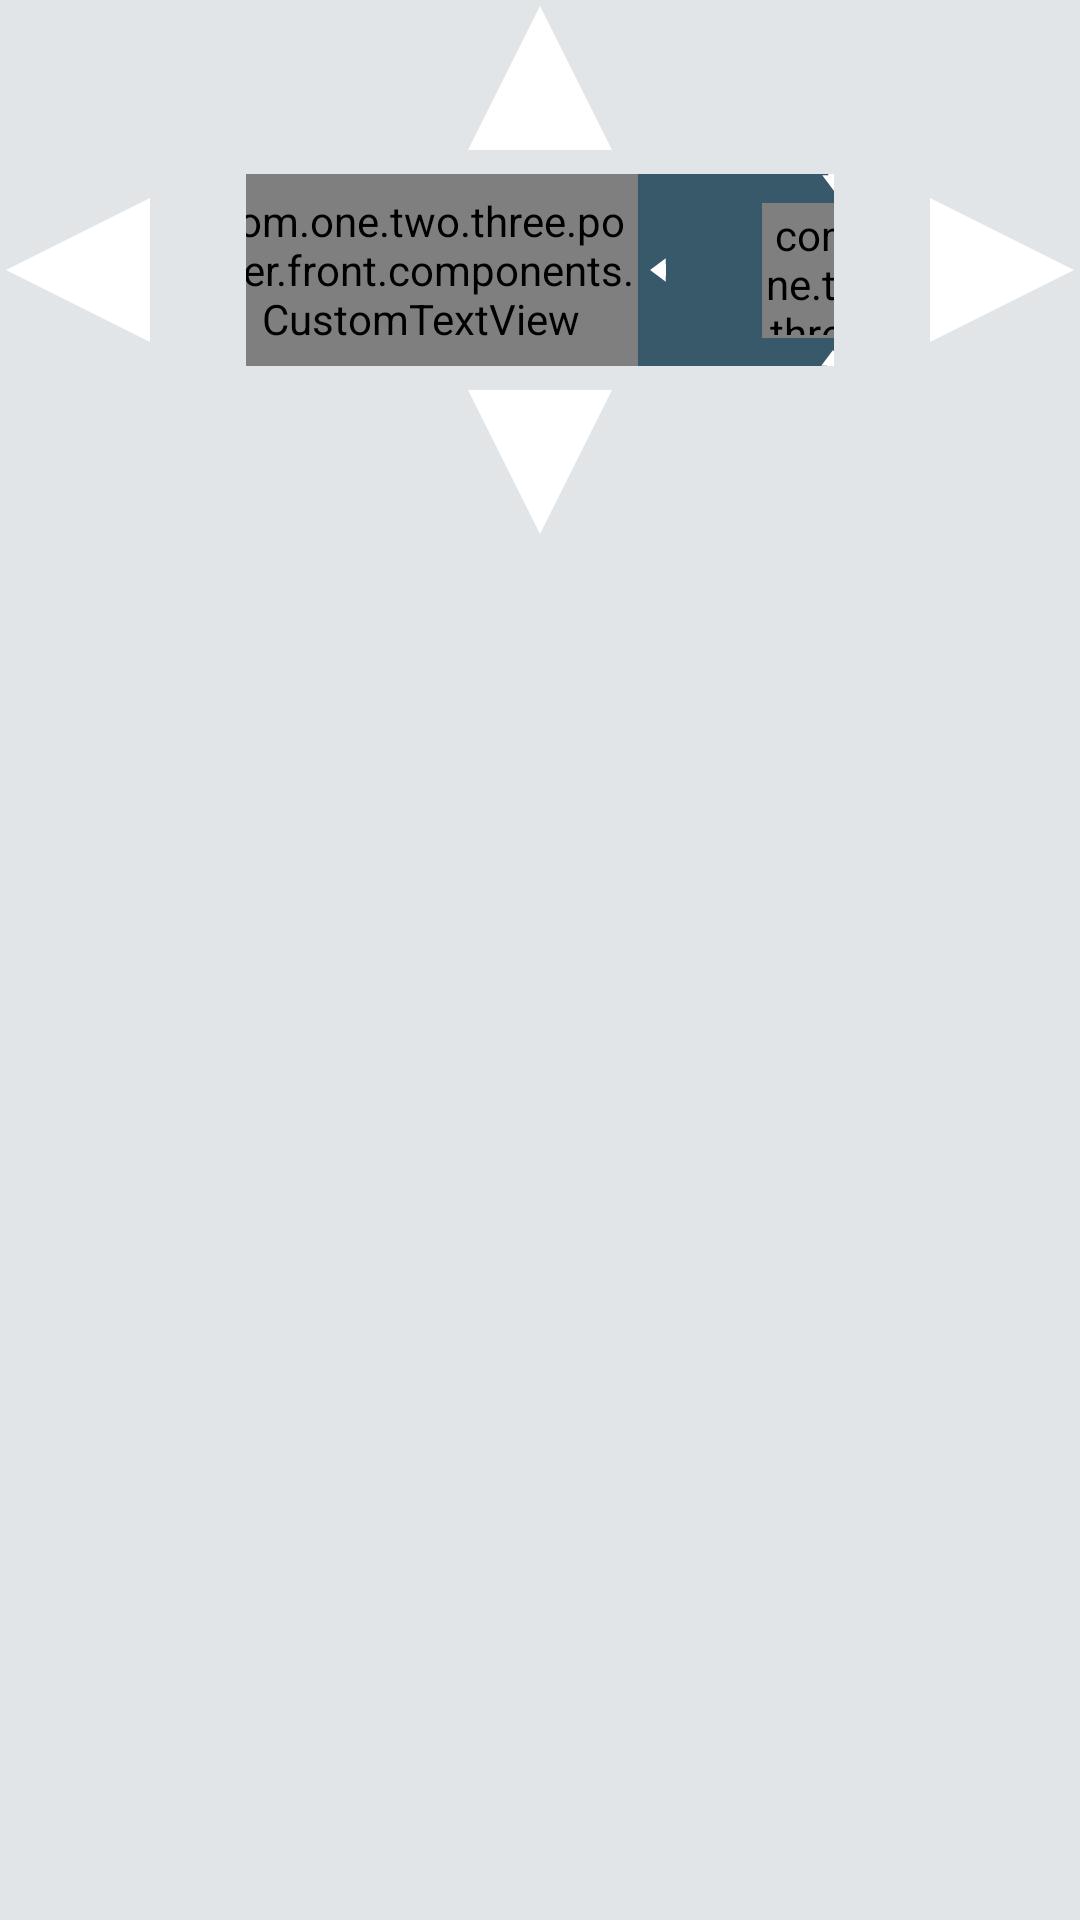

This screen was rendered from an Android layout file. Write that file and the resources it references.
<!-- AndroidManifest.xml: application theme AppTheme -->
<!-- res/layout/dialog_text_move.xml -->
<?xml version="1.0" encoding="utf-8"?>
<LinearLayout
    android:background="@color/colorMoveTextDialogBackground"
    android:orientation="vertical"
    xmlns:android="http://schemas.android.com/apk/res/android"
    android:layout_width="match_parent"
    android:layout_height="match_parent">

    <ImageView
        android:id="@+id/imgMoveTop"
        android:src="@drawable/ic_triangle"
        android:layout_marginTop="2dp"
        android:layout_marginBottom="8dp"
        android:layout_gravity="center_horizontal"
        android:layout_width="52dp"
        android:layout_height="48dp" />

    <LinearLayout
        android:gravity="center_vertical"
        android:orientation="horizontal"
        android:layout_width="match_parent"
        android:layout_height="wrap_content">

        <ImageView
            android:id="@+id/imgMoveLeft"
            android:src="@drawable/ic_triangle"
            android:rotation="-90"
            android:layout_marginLeft="2dp"
            android:layout_marginRight="32dp"
            android:layout_width="48dp"
            android:layout_height="52dp" />

        <LinearLayout
            android:gravity="center_horizontal"
            android:background="@color/colorMoveTextDialogAlign"
            android:layout_weight="1"
            android:layout_width="0dp"
            android:layout_height="64dp">

            <LinearLayout
                android:id="@+id/layoutHorizontalAlign"
                android:layout_marginRight="32dp"
                android:orientation="horizontal"
                android:gravity="center"
                android:layout_width="wrap_content"
                android:layout_height="match_parent">

                <ImageView
                    android:scaleType="fitCenter"
                    android:src="@drawable/ic_align_arrow"
                    android:layout_width="11dp"
                    android:layout_height="11dp" />

                <com.one.two.three.poster.front.components.CustomTextView
                    android:layout_marginLeft="4dp"
                    android:layout_marginRight="4dp"
                    android:layout_width="match_parent"
                    android:layout_height="match_parent"
                    android:textColor="@color/colorSaveDialogBackground"
                    android:gravity="center"
                    android:padding="1dp"
                    android:text="@string/center" />

                <ImageView
                    android:rotation="180"
                    android:scaleType="fitCenter"
                    android:src="@drawable/ic_align_arrow"
                    android:layout_width="11dp"
                    android:layout_height="11dp" />

            </LinearLayout>

            <LinearLayout
                android:id="@+id/layoutVerticalAlign"
                android:gravity="center"
                android:orientation="vertical"
                android:layout_width="48dp"
                android:layout_height="match_parent">

                <ImageView
                    android:rotation="90"
                    android:scaleType="fitCenter"
                    android:src="@drawable/ic_align_arrow"
                    android:layout_width="11dp"
                    android:layout_height="11dp" />

                <com.one.two.three.poster.front.components.CustomTextView
                    android:layout_marginTop="4dp"
                    android:layout_marginBottom="4dp"
                    android:layout_width="wrap_content"
                    android:layout_height="wrap_content"
                    android:textColor="@color/colorSaveDialogBackground"
                    android:gravity="center"
                    android:padding="1dp"
                    android:text="@string/center" />

                <ImageView
                    android:rotation="-90"
                    android:scaleType="fitCenter"
                    android:src="@drawable/ic_align_arrow"
                    android:layout_width="11dp"
                    android:layout_height="11dp" />

            </LinearLayout>

        </LinearLayout>

        <ImageView
            android:id="@+id/imgMoveRight"
            android:rotation="90"
            android:src="@drawable/ic_triangle"
            android:layout_marginLeft="32dp"
            android:layout_marginRight="2dp"
            android:layout_width="48dp"
            android:layout_height="52dp" />

    </LinearLayout>

    <ImageView
        android:id="@+id/imgMoveBottom"
        android:layout_gravity="center_horizontal"
        android:rotation="180"
        android:src="@drawable/ic_triangle"
        android:layout_marginTop="8dp"
        android:layout_marginBottom="2dp"
        android:layout_width="52dp"
        android:layout_height="48dp" />

</LinearLayout>
<!-- resources referenced by this layout -->
<resources>
  <color name="colorMoveTextDialogAlign">#C0022D41</color>
  <color name="colorMoveTextDialogBackground">#1A022D41</color>
  <color name="colorSaveDialogBackground">#DAECF3</color>
  <!-- drawable ic_align_arrow (drawable) -->
  <vector android:height="24dp" android:viewportHeight="512.0"
      android:viewportWidth="512.0" android:width="24dp" xmlns:android="http://schemas.android.com/apk/res/android">
      <path android:fillColor="#fff" android:fillType="evenOdd" android:pathData="M-0,335.8H268v94.2L511.1,248 268,66v94.2H-0V335.8ZM2677.1,160.2H2409V66L2165.9,248 2409,430V335.8h268V160.2Z"/>
  </vector>
  <!-- drawable ic_triangle (drawable) -->
  <vector android:height="24dp" android:viewportHeight="444.0"
      android:viewportWidth="512.0" android:width="24dp" xmlns:android="http://schemas.android.com/apk/res/android">
      <path android:fillColor="#fff" android:fillType="evenOdd" android:pathData="M256,0L-0,444H512L256,0"/>
  </vector>
  <string name="center">وسط</string>
  <style name="AppTheme" parent="Theme.AppCompat.Light.NoActionBar">
          
          <item name="colorPrimary">@color/colorPrimary</item>
          <item name="colorPrimaryDark">@color/colorPrimaryDark</item>
          <item name="colorAccent">@color/colorAccent</item>
          <item name="windowActionBar">false</item>
          <item name="windowNoTitle">true</item>
          <item name="preferenceTheme">@style/PreferenceThemeOverlay</item>
      </style>
  <color name="colorPrimary">#0e374b</color>
  <color name="colorPrimaryDark">#022d41</color>
  <color name="colorAccent">#6fd2cf</color>
</resources>
